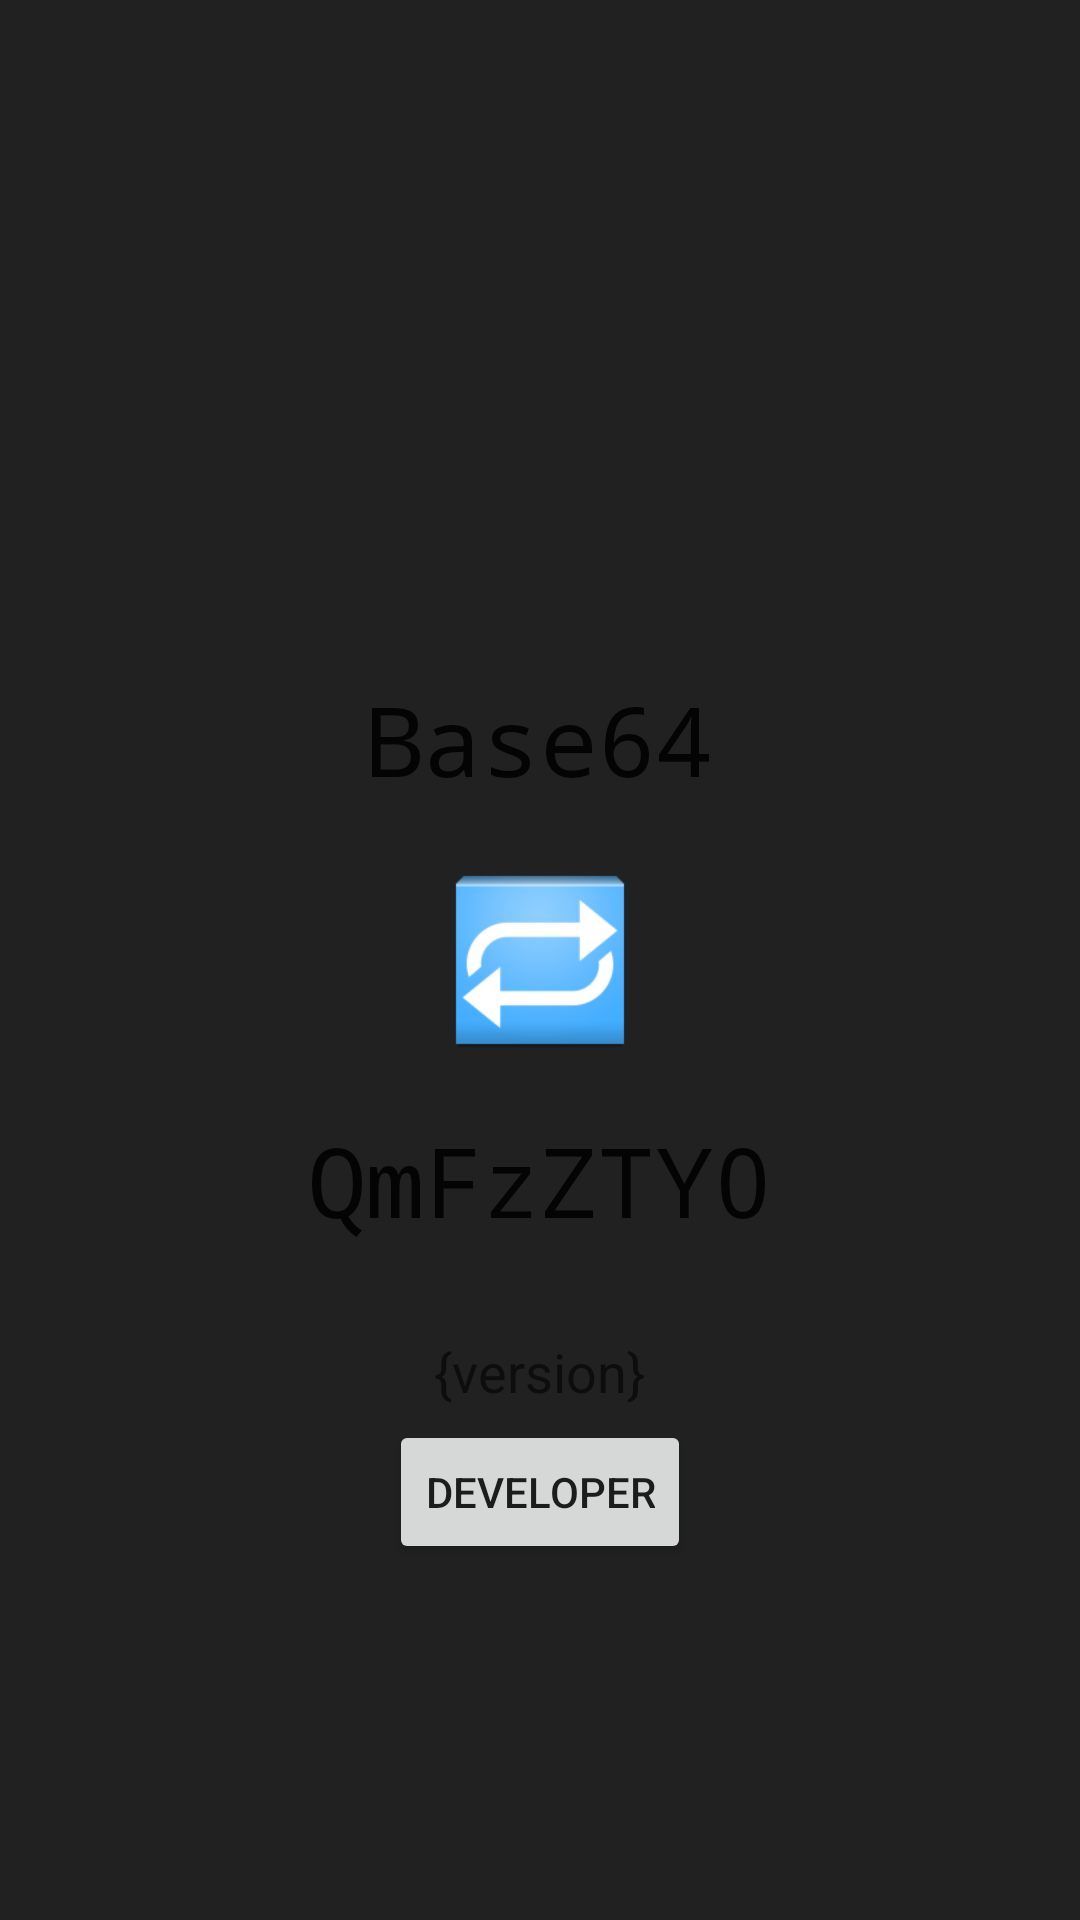

Produce the Android XML layout that renders to this screen, including the resource entries it uses.
<!-- AndroidManifest.xml: application theme AppTheme -->
<!-- res/layout/fragment_about.xml -->
<RelativeLayout xmlns:android="http://schemas.android.com/apk/res/android"
    xmlns:tools="http://schemas.android.com/tools"
    android:layout_width="match_parent"
    android:layout_height="match_parent"
    android:paddingLeft="@dimen/activity_horizontal_margin"
    android:paddingRight="@dimen/activity_horizontal_margin"
    android:paddingTop="@dimen/activity_vertical_margin"
    android:paddingBottom="@dimen/activity_vertical_margin"
    tools:context="be.robinj.base64.About$PlaceholderFragment">

	<ImageView
		android:layout_width="wrap_content"
		android:layout_height="wrap_content"
		android:id="@+id/imgLogo"
		android:src="@drawable/ic_launcher"
		android:layout_centerVertical="true"
		android:layout_alignParentLeft="true"
		android:layout_alignParentStart="true"
		android:layout_alignParentRight="true"
		android:layout_alignParentEnd="true"
		android:minHeight="64dp"
		/>

	<TextView
		android:layout_width="wrap_content"
		android:layout_height="wrap_content"
		android:textAppearance="?android:attr/textAppearanceLarge"
		android:text="Base64"
		android:id="@+id/plain"
		android:layout_marginBottom="20dp"
		android:typeface="monospace"
		android:textSize="32dp"
		android:layout_above="@+id/imgLogo"
		android:layout_alignRight="@+id/imgLogo"
		android:layout_alignEnd="@+id/imgLogo"
		android:layout_alignParentLeft="true"
		android:layout_alignParentStart="true"
		android:gravity="center"/>

	<TextView
		android:layout_width="wrap_content"
		android:layout_height="wrap_content"
		android:textAppearance="?android:attr/textAppearanceLarge"
		android:text="QmFzZTY0"
		android:id="@+id/encoded"
		android:typeface="monospace"
		android:textSize="32dp"
		android:layout_marginTop="20dp"
		android:layout_below="@+id/imgLogo"
		android:layout_alignParentRight="true"
		android:layout_alignParentEnd="true"
		android:layout_alignParentLeft="true"
		android:layout_alignParentStart="true"
		android:gravity="center"
		/>

	<TextView
		android:layout_width="wrap_content"
		android:layout_height="wrap_content"
		android:textAppearance="?android:attr/textAppearanceMedium"
		android:text="{version}"
		android:id="@+id/version"
		android:layout_below="@+id/encoded"
		android:layout_centerHorizontal="true"
		android:layout_marginTop="30dp"/>

	<Button
		style="?android:attr/buttonStyleSmall"
		android:layout_width="wrap_content"
		android:layout_height="wrap_content"
		android:text="Developer"
		android:layout_below="@+id/version"
		android:layout_centerHorizontal="true"
		android:id="@+id/dev"
		android:onClick="btnDev_clicked"
		android:layout_marginTop="4dp"/>
</RelativeLayout>
<!-- resources referenced by this layout -->
<resources>
  <dimen name="activity_horizontal_margin">16dp</dimen>
  <dimen name="activity_vertical_margin">16dp</dimen>
  <!-- drawable ic_launcher: png bitmap (drawable-hdpi, 3343 bytes) -->
  <style name="AppTheme" parent="Theme.AppCompat.Light.DarkActionBar">
          <item name="android:windowBackground">?attr/colorPrimary</item>
      </style>
</resources>
